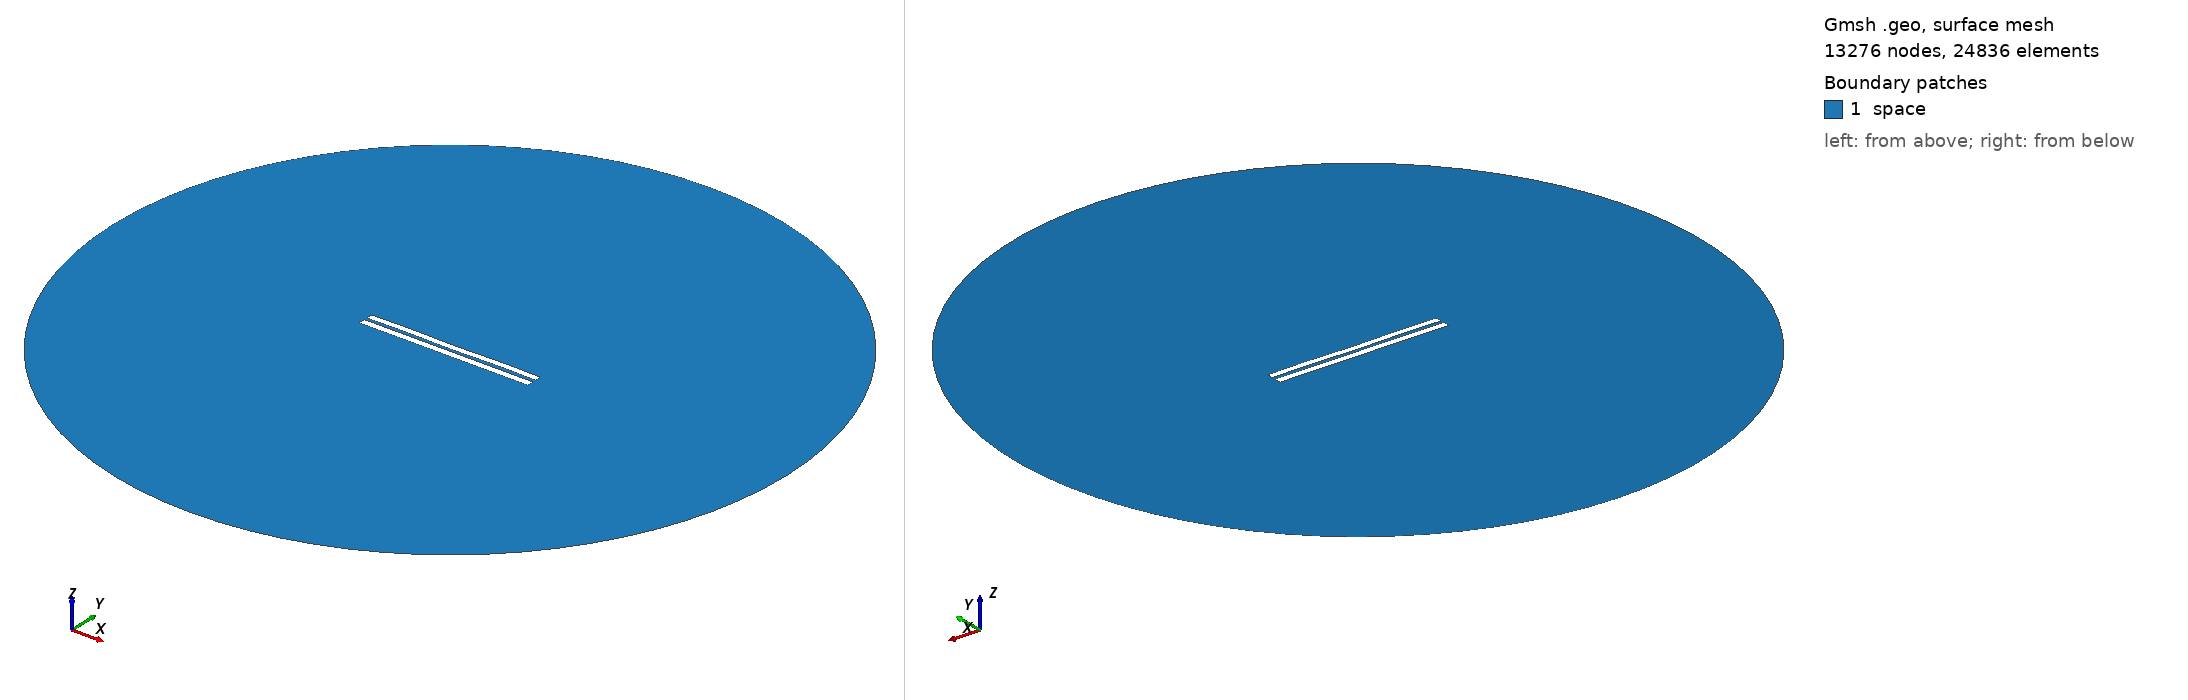

Gmsh geometry script, surface-meshed: 13276 nodes, 24836 surface elements. Boundary patches (legend numbers): 1 space. Left view from above one corner, right view from below the opposite corner. Legend entries are the model's physical surfaces. The drawing asked Gmsh for element sizes between 1% and 20% of the model's largest extent; the script's own settings can give other sizes.

=== 4315.geo (drawn) ===
//---------------------------------------
// Geometry kernel
//---------------------------------------

SetFactory("OpenCASCADE");



//---------------------------------------
// Parameters of the geometry
//---------------------------------------

// Overetch of the upper plate
overetch = 0.125;

// Distance between the plates
distance = 1.75;

// Discretization over the x axis (for the deformation)
nx = 50; 

// Length of the plate
L = 100 - overetch; 

// Number of modes
n = 4; 

// 1st mode coefficient
coeff(1) = 0.15;
beta(1) = 0.596864 * 3.1415926535 / L;

// 2nd mode coefficient
coeff(2) = 0.0;
beta(2) = 1.49418 * 3.1415926535 / L;

// 3rd mode coefficient
coeff(3) = 0.0;
beta(3) = 2.50025 * 3.1415926535 / L;

// 4th mode coefficient
coeff(4) = 0.15;
beta(4) = 3.49999 * 3.1415926535 / L;



//---------------------------------------
// Upper plate (deformed rectangle)
//---------------------------------------

// Coordiantes of the upper plate
xmin = -50;
xmax = 50 - overetch;

// Height of the upper plate
yheight = 4 - 2 * overetch;

// Indexes of the points
UpperID[] = {};
LowerID[] = {};
LeftID[] = {};
RightID[] = {};

// Point index
p = 1;

// Horizontal edges
For i In {1:nx}
    x = xmin + (i-1)*(xmax - xmin)/(nx-1);

    y_bottom = distance / 2 + overetch;
    For j In {1:n}
        C = (Cosh(beta(j)*L) + Cos(beta(j)*L)) / (Sinh(beta(j)*L) + Sin(beta(j)*L));
        y_bottom  = y_bottom + coeff(j) * (Cosh(beta(j)*(x+50)) - Cos(beta(j)*(x+50)) - C * (Sinh(beta(j)*(x+50)) - Sin(beta(j)*(x+50))));
    EndFor

    y_top = y_bottom + yheight;

    Point(p) = {x, y_top, 0, 1.0};
    UpperID[i] = p;
    p = p + 1;

    Point(p) = {x, y_bottom, 0, 1.0};
    LowerID[i] = p;
    p = p + 1;
EndFor

// Create point lists
UpperPts[] = {}; LowerPts[] = {};
For i In {1:nx}
  UpperPts[] += {UpperID[i]};
  LowerPts[] += {LowerID[i]};
EndFor

// Build splines
Spline(1) = {UpperPts[]};
Spline(2) = {LowerPts[]};
Line(3) = {LowerPts[nx-1], UpperPts[nx-1]};
Line(4) = {LowerPts[0], UpperPts[0]};

// Build the plane surface
Curve Loop(1) = {2, 3, -1, -4};
Plane Surface(1) = {1};



//---------------------------------------
// Lower plate (rectangle)
//---------------------------------------

// Vertices
Point(1001) = {-50, -1, 0, 1.0};
Point(1002) = { 50, -1, 0, 1.0};
Point(1003) = { 50,  -5, 0, 1.0};
Point(1004) = {-50,  -5, 0, 1.0};

// Edges
Line(5) = {1001, 1002};
Line(6) = {1002, 1003};
Line(7) = {1003, 1004};
Line(8) = {1004, 1001};

// Plane surface
Line Loop(2) = {5, 6, 7, 8};
Plane Surface(2) = {2}; 



//---------------------------------------
// Outer (fictious) boundary
//---------------------------------------

// Points
Point(1005) = {0, 0, 0};       // Center
Point(1006) = {200, 0, 0};     // Start point
Point(1007) = {0, 200, 0};     // 90 degrees
Point(1008) = {-200, 0, 0};    // 180 degrees
Point(1009) = {0, -200, 0};    // 270 degrees

// Circle arcs (each needs start, center, end)
Circle(9) = {1006, 1005, 1007};
Circle(10) = {1007, 1005, 1008};
Circle(11) = {1008, 1005, 1009};
Circle(12) = {1009, 1005, 1006};

// Plane surface for the entire domain
Curve Loop(3) = {9, 10, 11, 12};
Surface(3) = {3};

// Subtract the plates from the whole domain to obtain the actual domain where we want to solve the equations
BooleanDifference{ Surface{3}; Delete; }{ Surface{1}; Surface{2}; Delete; }




//---------------------------------------
// Transfinite Lines/Curves
//---------------------------------------

// Set the number of points on the boundaries
r = 7;

// Plates
Transfinite Curve {1, 2} = 50*r Using Progression 1;
Transfinite Curve {3, 4} = 2*r Using Progression 1;
Transfinite Line {5, 7} = 50*r Using Progression 1;
Transfinite Line {6, 8} = 2*r Using Progression 1;

// Outer boundary
Transfinite Line {9, 10, 11, 12} = 20 Using Progression 1;



//---------------------------------------
// Physical groups
//---------------------------------------                

// Physical curves (boundaries)
Physical Line("force_segment", 10) = {2};
Physical Line("upper_plate", 11) = {1, 3, 4};
Physical Line("lower_plate", 12) = {5, 6, 7, 8};
Physical Line("boundary", 20) = {9, 10, 11, 12};

// Physical Surfaces
Physical Surface("space", 30) = {3};



//---------------------------------------
// 6. Generate the Mesh
//---------------------------------------

// 2D mesh generation
Mesh 2;
